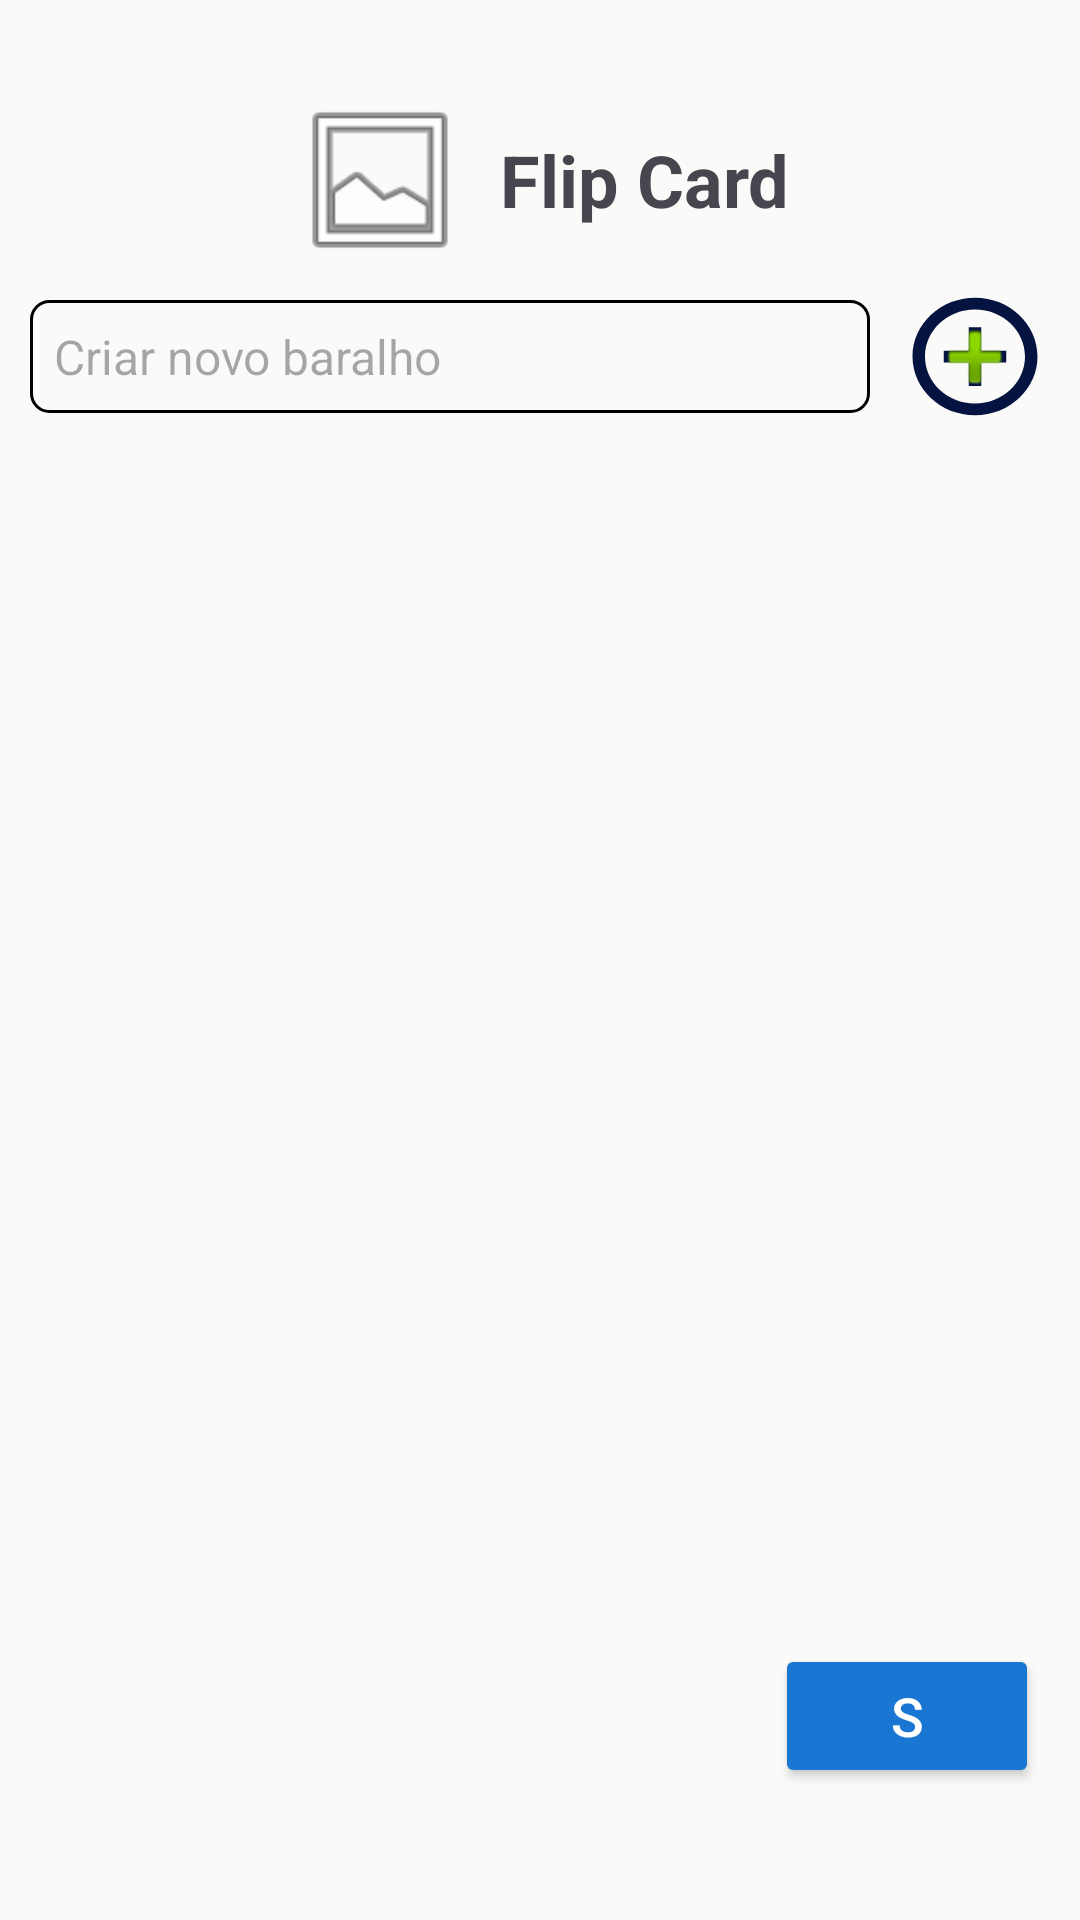

Layout XML and referenced resources for this Android screen:
<!-- AndroidManifest.xml: application theme Theme.TesteGringo -->
<!-- res/layout/activity_main_home.xml -->
<?xml version="1.0" encoding="utf-8"?>
<androidx.constraintlayout.widget.ConstraintLayout xmlns:android="http://schemas.android.com/apk/res/android"
    xmlns:app="http://schemas.android.com/apk/res-auto"
    xmlns:tools="http://schemas.android.com/tools"
    android:layout_width="match_parent"
    android:layout_height="match_parent"
    tools:context=".FlipCardActivity"
    android:background="@color/background">

    
    <LinearLayout
        android:id="@+id/logo_container"
        android:layout_width="wrap_content"
        android:layout_height="wrap_content"
        android:orientation="horizontal"
        app:layout_constraintTop_toTopOf="parent"
        app:layout_constraintStart_toStartOf="parent"
        app:layout_constraintEnd_toEndOf="parent"
        android:layout_marginTop="30dp">

        <ImageView
            android:id="@+id/flip_icon"
            android:layout_width="60dp"
            android:layout_height="60dp"
            android:src="@android:drawable/ic_menu_gallery"/>

        <TextView
            android:id="@+id/flip_title"
            android:layout_width="wrap_content"
            android:layout_height="wrap_content"
            android:text="Flip Card"
            android:textSize="24sp"
            android:textStyle="bold"
            android:layout_gravity="center_vertical"
            android:layout_marginStart="10dp"/>
    </LinearLayout>

    
    <EditText
        android:id="@+id/deck_name"
        android:layout_width="0dp"
        android:layout_height="wrap_content"
        android:hint="Criar novo baralho"
        android:background="@drawable/border_component"
        android:padding="8dp"
        android:textSize="16sp"
        app:layout_constraintStart_toStartOf="parent"
        app:layout_constraintEnd_toStartOf="@id/add_deck_btn"
        app:layout_constraintTop_toBottomOf="@id/logo_container"
        android:layout_margin="10dp"/>

    <ImageButton
        android:id="@+id/add_deck_btn"
        android:layout_width="50dp"
        android:layout_height="47dp"
        android:layout_marginEnd="10dp"
        android:background="@drawable/baseline_add_circle_outline_24"
        android:contentDescription="Adicionar baralho"
        android:src="@android:drawable/ic_input_add"
        app:layout_constraintBottom_toBottomOf="@id/deck_name"
        app:layout_constraintEnd_toEndOf="parent"
        app:layout_constraintTop_toTopOf="@id/deck_name" />

    
    <androidx.recyclerview.widget.RecyclerView
        android:id="@+id/deck_list"
        android:layout_width="0dp"
        android:layout_height="0dp"
        app:layout_constraintStart_toStartOf="parent"
        app:layout_constraintEnd_toEndOf="parent"
        app:layout_constraintTop_toBottomOf="@id/deck_name"
        app:layout_constraintBottom_toTopOf="@id/submit_btn"
        android:layout_margin="10dp"/>

    
    <Button
        android:id="@+id/submit_btn"
        android:layout_width="wrap_content"
        android:layout_height="wrap_content"
        android:layout_marginBottom="44dp"
        android:backgroundTint="@color/blue"
        android:text="S"
        android:textColor="@color/white"
        android:textSize="18sp"
        app:layout_constraintBottom_toBottomOf="parent"
        app:layout_constraintEnd_toEndOf="parent"
        app:layout_constraintHorizontal_bias="0.95"
        app:layout_constraintStart_toStartOf="parent" />
</androidx.constraintlayout.widget.ConstraintLayout>
<!-- resources referenced by this layout -->
<resources>
  <color name="background">#FAFBF8</color>
  <color name="blue">#1976D2</color>
  <color name="white">#FFFFFFFF</color>
  <!-- drawable baseline_add_circle_outline_24 (drawable) -->
  <vector xmlns:android="http://schemas.android.com/apk/res/android" android:height="24dp" android:tint="#051340" android:viewportHeight="24" android:viewportWidth="24" android:width="24dp">
        
      <path android:fillColor="@android:color/white" android:pathData="M13,7h-2v4L7,11v2h4v4h2v-4h4v-2h-4L13,7zM12,2C6.48,2 2,6.48 2,12s4.48,10 10,10 10,-4.48 10,-10S17.52,2 12,2zM12,20c-4.41,0 -8,-3.59 -8,-8s3.59,-8 8,-8 8,3.59 8,8 -3.59,8 -8,8z"/>
      
  </vector>
  <!-- drawable border_component (drawable) -->
  <shape xmlns:android="http://schemas.android.com/apk/res/android">
  
      <stroke
          android:width="1dp"
          android:color="@color/black" />
  
      <corners
          android:topLeftRadius="6dp"
          android:bottomLeftRadius="6dp"
          android:topRightRadius="6dp"
          android:bottomRightRadius="6dp"
          ></corners>
  
  </shape>
  <style name="Theme.TesteGringo" parent="Base.Theme.TesteGringo" />
  <color name="black">#FF000000</color>
  <style name="Base.Theme.TesteGringo" parent="Theme.Material3.DayNight.NoActionBar">
          
          
      </style>
</resources>
